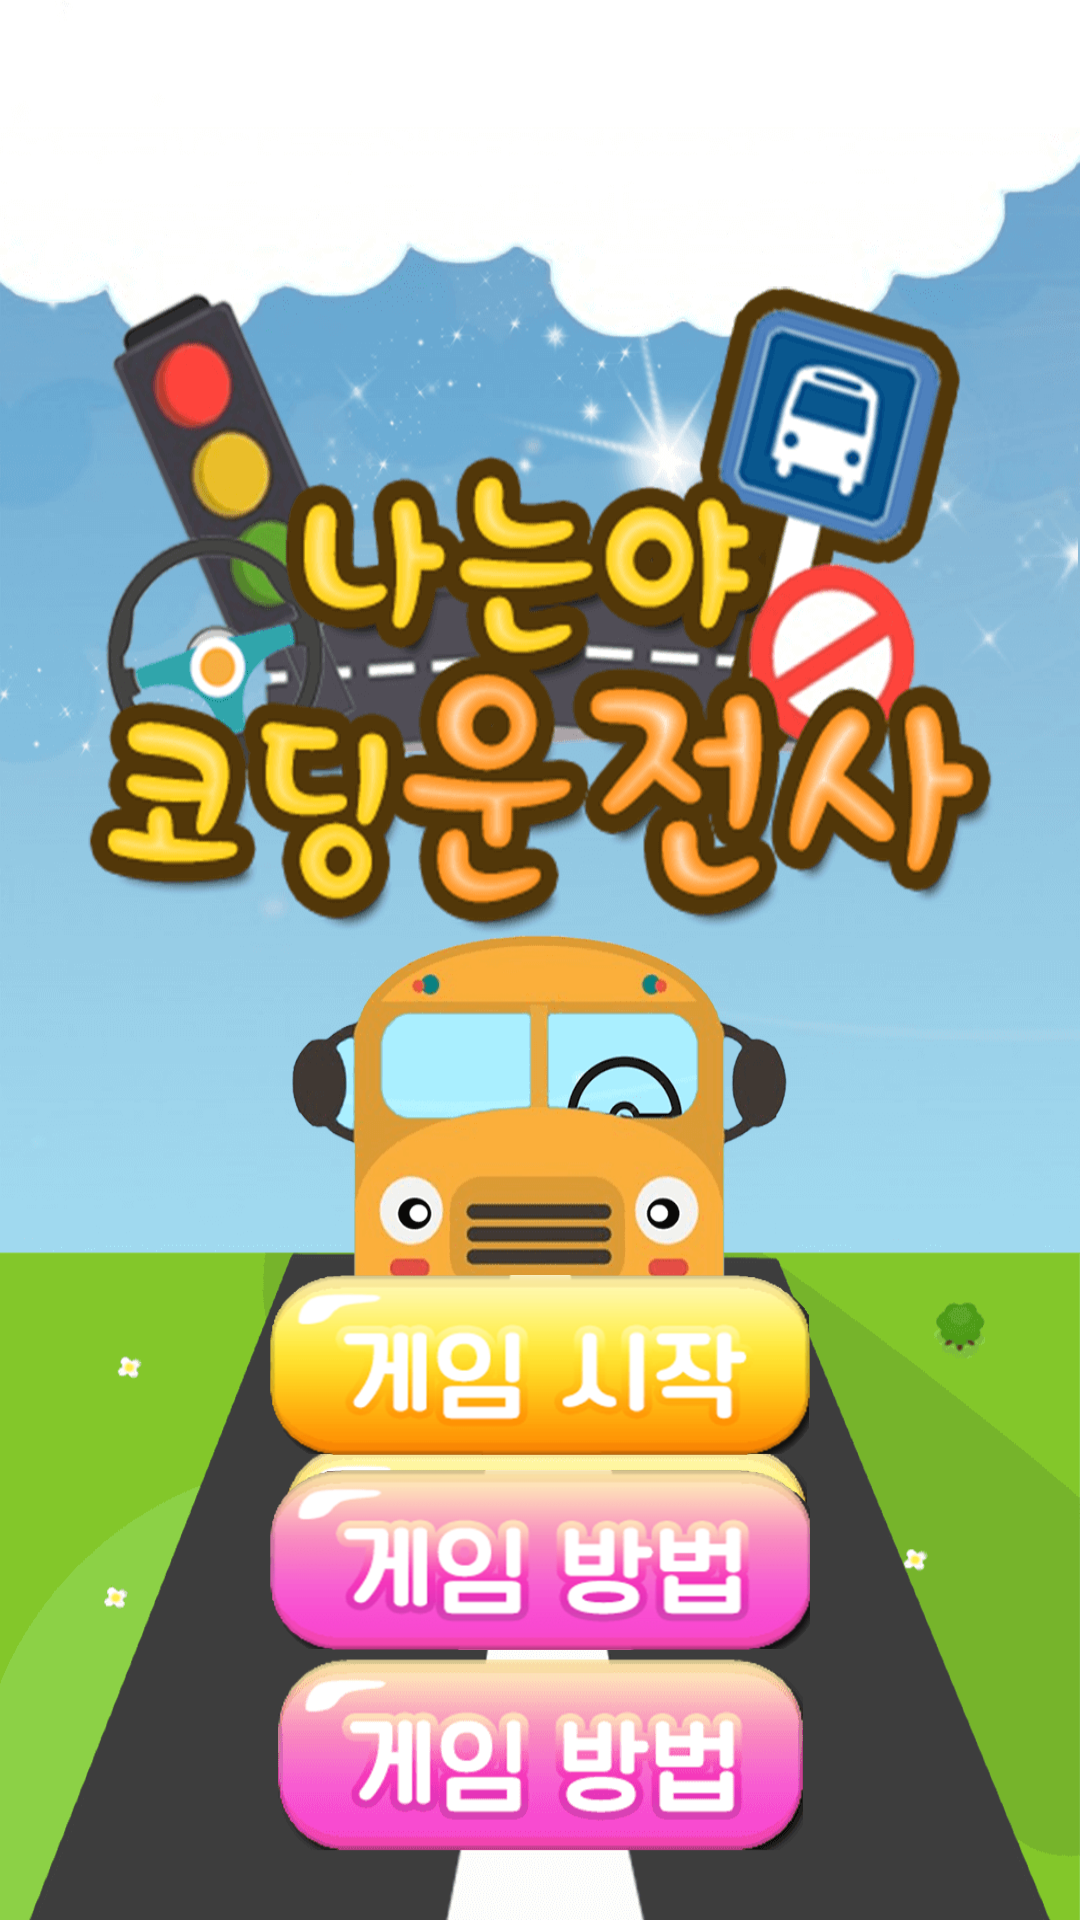

Write the Android layout XML for this screen, with the resource values it uses.
<!-- AndroidManifest.xml: application theme Theme.AppCompat.NoActionBar -->
<!-- res/layout/activity_main.xml -->
<?xml version="1.0" encoding="utf-8"?>
<LinearLayout xmlns:android="http://schemas.android.com/apk/res/android"
    xmlns:app="http://schemas.android.com/apk/res-auto"
    xmlns:tools="http://schemas.android.com/tools"
    android:layout_width="match_parent"
    android:layout_height="match_parent"
    android:orientation="vertical"
    android:background="@drawable/mainpage"
    tools:context="com.example.user.codedriver.MainActivity">

    <ImageButton
        android:id="@+id/btn1"
        android:layout_width="180dp"
        android:layout_height="60dp"
        android:layout_marginBottom="5dp"
        android:layout_marginLeft="90dp"
        android:layout_marginTop="425dp"
        android:background="@drawable/startbtn"
        android:onClick="btnClick"
        app:layout_constraintBottom_toTopOf="@+id/btn2"
        app:layout_constraintLeft_toLeftOf="parent"
        app:layout_constraintRight_toRightOf="parent" />

    <ImageButton
        android:id="@+id/btn2"
        android:layout_width="180dp"
        android:layout_height="60dp"
        android:layout_marginBottom="0dp"
        android:layout_marginLeft="90dp"
        android:background="@drawable/htpbtn"
        android:onClick="btnClick"
        app:layout_constraintBottom_toBottomOf="parent"
        app:layout_constraintLeft_toLeftOf="parent"
        app:layout_constraintRight_toRightOf="parent" />

</LinearLayout>
<!-- resources referenced by this layout -->
<resources>
  <!-- drawable htpbtn: png bitmap (drawable-nodpi, 14257 bytes) -->
  <!-- drawable mainpage: png bitmap (drawable-nodpi, 207906 bytes) -->
  <!-- drawable startbtn: png bitmap (drawable-nodpi, 12536 bytes) -->
</resources>
